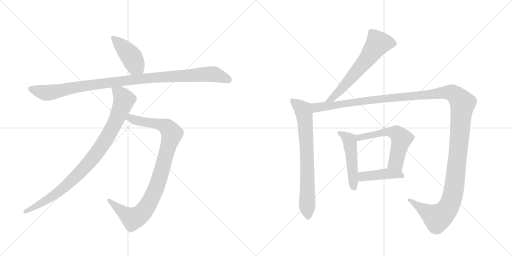
t = 0.00 s
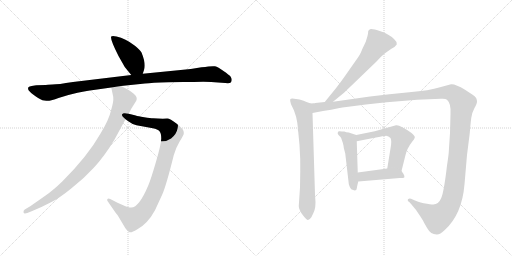
t = 1.94 s
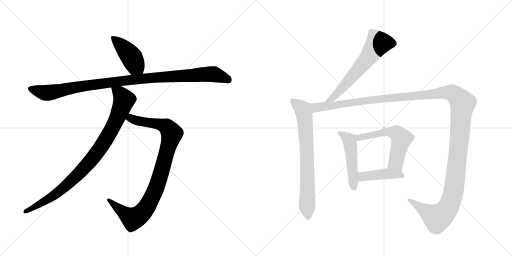
t = 3.87 s
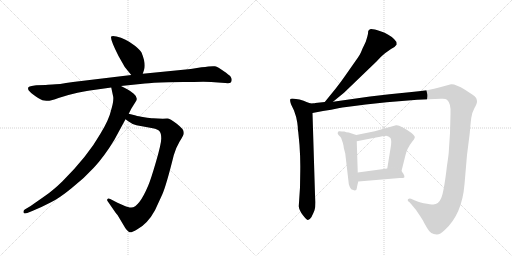
t = 5.81 s
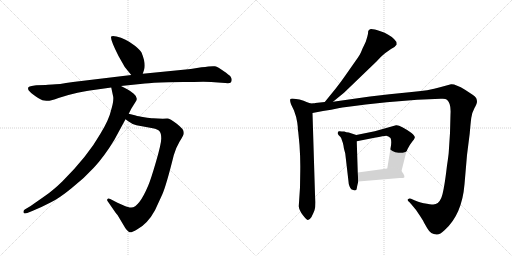
t = 7.75 s
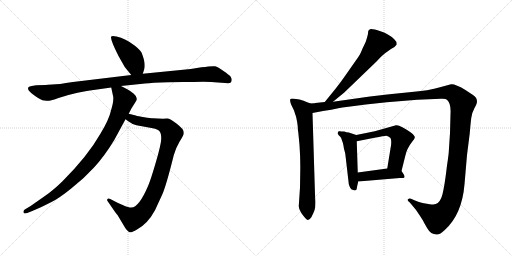
t = 9.68 s

The animated SVG that drew these frames (rendered in a browser with its animation timeline set to each time). Animation: 10 CSS @keyframes rules; one cycle of 9.68 s.

<svg version="1.1" viewBox="0 0 2048 1024" xmlns="http://www.w3.org/2000/svg">
  <g stroke="lightgray" stroke-dasharray="1,1" stroke-width="1" transform="scale(4, 4)">
    <line x1="0" y1="0" x2="256" y2="256"></line>
    <line x1="256" y1="0" x2="0" y2="256"></line>
    <line x1="128" y1="0" x2="128" y2="256"></line>
    <line x1="0" y1="128" x2="256" y2="128"></line>
    <line x1="256" y1="0" x2="512" y2="256"></line>
    <line x1="512" y1="0" x2="256" y2="256"></line>
    <line x1="384" y1="0" x2="384" y2="256"></line>
    <line x1="256" y1="128" x2="512" y2="128"></line>
  </g>
<g transform="scale(1, -1) translate(0, -850)">
   <style type="text/css">
    @keyframes keyframes0 {
      from {
       stroke: black;
       stroke-dashoffset: 433;
       stroke-width: 128;
       }
       58% {
       animation-timing-function: step-end;
       stroke: black;
       stroke-dashoffset: 0;
       stroke-width: 128;
       }
       to {
       stroke: black;
       stroke-width: 1024;
       }
       }
       #make-me-a-hanzi-animation-0 {
         animation: keyframes0 0.602376s both;
         animation-delay: 0.000000s;
         animation-timing-function: linear;
       }
    @keyframes keyframes1 {
      from {
       stroke: black;
       stroke-dashoffset: 1063;
       stroke-width: 128;
       }
       78% {
       animation-timing-function: step-end;
       stroke: black;
       stroke-dashoffset: 0;
       stroke-width: 128;
       }
       to {
       stroke: black;
       stroke-width: 1024;
       }
       }
       #make-me-a-hanzi-animation-1 {
         animation: keyframes1 1.115072s both;
         animation-delay: 0.602376s;
         animation-timing-function: linear;
       }
    @keyframes keyframes2 {
      from {
       stroke: black;
       stroke-dashoffset: 956;
       stroke-width: 128;
       }
       76% {
       animation-timing-function: step-end;
       stroke: black;
       stroke-dashoffset: 0;
       stroke-width: 128;
       }
       to {
       stroke: black;
       stroke-width: 1024;
       }
       }
       #make-me-a-hanzi-animation-2 {
         animation: keyframes2 1.027995s both;
         animation-delay: 1.717448s;
         animation-timing-function: linear;
       }
    @keyframes keyframes3 {
      from {
       stroke: black;
       stroke-dashoffset: 932;
       stroke-width: 128;
       }
       75% {
       animation-timing-function: step-end;
       stroke: black;
       stroke-dashoffset: 0;
       stroke-width: 128;
       }
       to {
       stroke: black;
       stroke-width: 1024;
       }
       }
       #make-me-a-hanzi-animation-3 {
         animation: keyframes3 1.008464s both;
         animation-delay: 2.745443s;
         animation-timing-function: linear;
       }
    @keyframes keyframes4 {
      from {
       stroke: black;
       stroke-dashoffset: 631;
       stroke-width: 128;
       }
       67% {
       animation-timing-function: step-end;
       stroke: black;
       stroke-dashoffset: 0;
       stroke-width: 128;
       }
       to {
       stroke: black;
       stroke-width: 1024;
       }
       }
       #make-me-a-hanzi-animation-4 {
         animation: keyframes4 0.763509s both;
         animation-delay: 3.753906s;
         animation-timing-function: linear;
       }
    @keyframes keyframes5 {
      from {
       stroke: black;
       stroke-dashoffset: 748;
       stroke-width: 128;
       }
       71% {
       animation-timing-function: step-end;
       stroke: black;
       stroke-dashoffset: 0;
       stroke-width: 128;
       }
       to {
       stroke: black;
       stroke-width: 1024;
       }
       }
       #make-me-a-hanzi-animation-5 {
         animation: keyframes5 0.858724s both;
         animation-delay: 4.517415s;
         animation-timing-function: linear;
       }
    @keyframes keyframes6 {
      from {
       stroke: black;
       stroke-dashoffset: 1495;
       stroke-width: 128;
       }
       83% {
       animation-timing-function: step-end;
       stroke: black;
       stroke-dashoffset: 0;
       stroke-width: 128;
       }
       to {
       stroke: black;
       stroke-width: 1024;
       }
       }
       #make-me-a-hanzi-animation-6 {
         animation: keyframes6 1.466634s both;
         animation-delay: 5.376139s;
         animation-timing-function: linear;
       }
    @keyframes keyframes7 {
      from {
       stroke: black;
       stroke-dashoffset: 495;
       stroke-width: 128;
       }
       62% {
       animation-timing-function: step-end;
       stroke: black;
       stroke-dashoffset: 0;
       stroke-width: 128;
       }
       to {
       stroke: black;
       stroke-width: 1024;
       }
       }
       #make-me-a-hanzi-animation-7 {
         animation: keyframes7 0.652832s both;
         animation-delay: 6.842773s;
         animation-timing-function: linear;
       }
    @keyframes keyframes8 {
      from {
       stroke: black;
       stroke-dashoffset: 577;
       stroke-width: 128;
       }
       65% {
       animation-timing-function: step-end;
       stroke: black;
       stroke-dashoffset: 0;
       stroke-width: 128;
       }
       to {
       stroke: black;
       stroke-width: 1024;
       }
       }
       #make-me-a-hanzi-animation-8 {
         animation: keyframes8 0.719564s both;
         animation-delay: 7.495605s;
         animation-timing-function: linear;
       }
    @keyframes keyframes9 {
      from {
       stroke: black;
       stroke-dashoffset: 430;
       stroke-width: 128;
       }
       58% {
       animation-timing-function: step-end;
       stroke: black;
       stroke-dashoffset: 0;
       stroke-width: 128;
       }
       to {
       stroke: black;
       stroke-width: 1024;
       }
       }
       #make-me-a-hanzi-animation-9 {
         animation: keyframes9 0.599935s both;
         animation-delay: 8.215169s;
         animation-timing-function: linear;
       }
</style>
<path d="M 571 555 L 576 570 Q 585 594 566 640 Q 561 650 541 666 Q 521 682 502 691 Q 484 700 466 704 Q 449 708 445 704 Q 439 696 474 626 L 499 582 L 525 550 C 544 527 562 527 571 555 Z" fill="lightgray"></path> 
<path d="M 183 510 L 145 509 Q 116 506 113 500 Q 111 494 115 488 Q 121 480 142 465 Q 164 449 177 448 Q 191 446 197 447 Q 204 447 234 458 Q 265 469 310 479 Q 356 488 367 489 L 445 500 L 484 506 L 580 516 Q 606 519 673 521 L 733 522 Q 779 522 813 523 Q 847 523 872 520 L 901 518 Q 919 516 923 520 Q 927 524 927 531 Q 927 537 922 544 Q 917 550 894 566 Q 872 582 860 585 Q 848 587 806 581 L 763 574 L 571 555 L 525 550 L 292 522 Q 231 512 209 512 Q 187 512 183 510 Z" fill="lightgray"></path> 
<path d="M 502 373 L 513 365 Q 530 352 546 349 L 611 337 Q 631 333 638 325 Q 645 317 645 296 Q 645 275 624 203 Q 603 131 593 108 Q 556 20 525 20 Q 517 19 495 28 L 470 39 L 441 54 Q 433 58 430 54 Q 427 50 430 46 L 461 1 Q 464 -4 470 -10 L 501 -62 Q 508 -73 516 -78 Q 524 -83 548 -68 Q 590 -46 620 9 L 649 72 Q 665 108 695 229 Q 704 260 718 283 Q 732 305 735 314 L 735 322 Q 735 333 707 355 Q 680 376 669 376 Q 659 376 651 375 L 612 377 Q 603 377 577 381 Q 551 385 543 388 L 515 395 C 486 402 478 391 502 373 Z" fill="lightgray"></path> 
<path d="M 445 500 L 453 462 Q 455 444 444 408 Q 436 371 401 314 Q 351 226 249 124 Q 213 89 181 67 L 121 25 L 99 12 Q 93 8 94 1 Q 95 -7 109 -2 L 129 6 Q 172 24 204 41 Q 237 57 286 97 Q 336 136 376 180 Q 417 224 457 290 L 502 373 L 515 395 L 525 415 L 545 447 Q 552 461 535 475 Q 519 488 509 493 L 484 506 C 457 520 439 529 445 500 Z" fill="lightgray"></path> 
<path d="M 1332 443 L 1376 479 L 1505 603 L 1524 623 Q 1532 631 1540 637 L 1564 654 Q 1582 663 1587 672 L 1586 682 L 1576 694 Q 1557 713 1522 725 Q 1487 737 1480 733 L 1475 729 Q 1472 728 1472 715 Q 1470 704 1463 683 L 1455 666 Q 1451 659 1446 646 Q 1442 633 1422 606 L 1380 546 Q 1364 523 1343 496 L 1299 442 C 1280 419 1309 424 1332 443 Z" fill="lightgray"></path> 
<path d="M 1243 436 L 1226 442 Q 1217 447 1198 452 L 1184 454 Q 1164 458 1161 453 Q 1159 447 1164 433 L 1176 408 Q 1187 379 1189 360 L 1191 343 Q 1191 328 1193 322 L 1198 270 Q 1202 215 1201 164 L 1200 100 L 1195 25 Q 1196 10 1211 -10 Q 1226 -30 1232 -30 Q 1238 -30 1246 -18 Q 1254 -2 1258 9 Q 1262 20 1262 41 L 1260 72 L 1250 398 C 1249 428 1249 434 1243 436 Z" fill="lightgray"></path> 
<path d="M 1254 437 L 1243 436 C 1213 433 1221 392 1250 398 L 1292 406 Q 1327 411 1353 417 Q 1379 422 1463 432 L 1547 441 L 1669 451 L 1763 455 Q 1781 457 1788 451 Q 1805 436 1802 393 L 1800 318 L 1795 242 Q 1795 238 1791 208 L 1788 188 Q 1776 84 1765 58 Q 1754 32 1733 32 Q 1723 32 1695 37 Q 1688 37 1660 48 L 1644 55 Q 1637 58 1632 53 Q 1628 48 1638 41 L 1646 32 Q 1664 12 1677 -9 Q 1691 -30 1693 -34 Q 1695 -39 1709 -63 Q 1723 -88 1746 -88 Q 1758 -90 1779 -70 Q 1848 -8 1858 113 L 1868 230 L 1879 317 Q 1882 355 1885 378 Q 1888 400 1898 418 Q 1908 436 1908 443 Q 1908 450 1905 457 Q 1903 463 1883 476 L 1860 491 Q 1821 515 1804 513 L 1760 501 Q 1718 488 1637 481 Q 1557 474 1480 464 L 1332 443 L 1299 442 L 1261 438 Q 1260 437 1254 437 Z" fill="lightgray"></path> 
<path d="M 1425 310 L 1395 320 Q 1385 321 1377 324 Q 1366 324 1359 325 Q 1353 326 1352 322 Q 1348 318 1354 310 L 1362 302 Q 1365 299 1368 288 Q 1373 276 1374 267 Q 1375 258 1377 251 L 1381 236 L 1394 124 Q 1394 115 1398 105 Q 1403 94 1405 93 Q 1408 91 1419 88 Q 1427 88 1427 96 Q 1428 104 1433 124 L 1431 160 L 1427 285 C 1426 310 1426 310 1425 310 Z" fill="lightgray"></path> 
<path d="M 1606 166 L 1621 226 Q 1627 256 1650 285 Q 1657 292 1659 299 Q 1661 306 1646 318 Q 1599 352 1584 349 L 1499 325 L 1425 310 C 1396 304 1398 279 1427 285 L 1498 299 Q 1537 307 1545 307 Q 1554 306 1562 298 Q 1568 286 1562 256 L 1549 176 C 1544 146 1599 137 1606 166 Z" fill="lightgray"></path> 
<path d="M 1433 124 L 1599 138 L 1612 138 Q 1627 138 1606 166 C 1594 182 1579 180 1549 176 L 1431 160 C 1401 156 1403 121 1433 124 Z" fill="lightgray"></path> 
      <clipPath id="make-me-a-hanzi-clip-0">
      <path d="M 571 555 L 576 570 Q 585 594 566 640 Q 561 650 541 666 Q 521 682 502 691 Q 484 700 466 704 Q 449 708 445 704 Q 439 696 474 626 L 499 582 L 525 550 C 544 527 562 527 571 555 Z" fill="lightgray"></path>
      </clipPath>
      <path clip-path="url(#make-me-a-hanzi-clip-0)" d="M 450 701 L 520 630 L 541 590 L 562 566 " fill="none" id="make-me-a-hanzi-animation-0" stroke-dasharray="305 610" stroke-linecap="round"></path>

      <clipPath id="make-me-a-hanzi-clip-1">
      <path d="M 183 510 L 145 509 Q 116 506 113 500 Q 111 494 115 488 Q 121 480 142 465 Q 164 449 177 448 Q 191 446 197 447 Q 204 447 234 458 Q 265 469 310 479 Q 356 488 367 489 L 445 500 L 484 506 L 580 516 Q 606 519 673 521 L 733 522 Q 779 522 813 523 Q 847 523 872 520 L 901 518 Q 919 516 923 520 Q 927 524 927 531 Q 927 537 922 544 Q 917 550 894 566 Q 872 582 860 585 Q 848 587 806 581 L 763 574 L 571 555 L 525 550 L 292 522 Q 231 512 209 512 Q 187 512 183 510 Z" fill="lightgray"></path>
      </clipPath>
      <path clip-path="url(#make-me-a-hanzi-clip-1)" d="M 121 495 L 186 478 L 473 525 L 836 554 L 860 552 L 916 529 " fill="none" id="make-me-a-hanzi-animation-1" stroke-dasharray="935 1870" stroke-linecap="round"></path>

      <clipPath id="make-me-a-hanzi-clip-2">
      <path d="M 502 373 L 513 365 Q 530 352 546 349 L 611 337 Q 631 333 638 325 Q 645 317 645 296 Q 645 275 624 203 Q 603 131 593 108 Q 556 20 525 20 Q 517 19 495 28 L 470 39 L 441 54 Q 433 58 430 54 Q 427 50 430 46 L 461 1 Q 464 -4 470 -10 L 501 -62 Q 508 -73 516 -78 Q 524 -83 548 -68 Q 590 -46 620 9 L 649 72 Q 665 108 695 229 Q 704 260 718 283 Q 732 305 735 314 L 735 322 Q 735 333 707 355 Q 680 376 669 376 Q 659 376 651 375 L 612 377 Q 603 377 577 381 Q 551 385 543 388 L 515 395 C 486 402 478 391 502 373 Z" fill="lightgray"></path>
      </clipPath>
      <path clip-path="url(#make-me-a-hanzi-clip-2)" d="M 512 375 L 523 377 L 556 365 L 658 347 L 687 316 L 627 104 L 592 30 L 568 -3 L 532 -25 L 524 -22 L 436 50 " fill="none" id="make-me-a-hanzi-animation-2" stroke-dasharray="828 1656" stroke-linecap="round"></path>

      <clipPath id="make-me-a-hanzi-clip-3">
      <path d="M 445 500 L 453 462 Q 455 444 444 408 Q 436 371 401 314 Q 351 226 249 124 Q 213 89 181 67 L 121 25 L 99 12 Q 93 8 94 1 Q 95 -7 109 -2 L 129 6 Q 172 24 204 41 Q 237 57 286 97 Q 336 136 376 180 Q 417 224 457 290 L 502 373 L 515 395 L 525 415 L 545 447 Q 552 461 535 475 Q 519 488 509 493 L 484 506 C 457 520 439 529 445 500 Z" fill="lightgray"></path>
      </clipPath>
      <path clip-path="url(#make-me-a-hanzi-clip-3)" d="M 452 495 L 480 474 L 496 450 L 457 353 L 393 246 L 351 193 L 253 97 L 180 46 L 102 4 " fill="none" id="make-me-a-hanzi-animation-3" stroke-dasharray="804 1608" stroke-linecap="round"></path>

      <clipPath id="make-me-a-hanzi-clip-4">
      <path d="M 1332 443 L 1376 479 L 1505 603 L 1524 623 Q 1532 631 1540 637 L 1564 654 Q 1582 663 1587 672 L 1586 682 L 1576 694 Q 1557 713 1522 725 Q 1487 737 1480 733 L 1475 729 Q 1472 728 1472 715 Q 1470 704 1463 683 L 1455 666 Q 1451 659 1446 646 Q 1442 633 1422 606 L 1380 546 Q 1364 523 1343 496 L 1299 442 C 1280 419 1309 424 1332 443 Z" fill="lightgray"></path>
      </clipPath>
      <path clip-path="url(#make-me-a-hanzi-clip-4)" d="M 1574 676 L 1510 675 L 1466 611 L 1369 497 L 1330 457 L 1304 447 " fill="none" id="make-me-a-hanzi-animation-4" stroke-dasharray="503 1006" stroke-linecap="round"></path>

      <clipPath id="make-me-a-hanzi-clip-5">
      <path d="M 1243 436 L 1226 442 Q 1217 447 1198 452 L 1184 454 Q 1164 458 1161 453 Q 1159 447 1164 433 L 1176 408 Q 1187 379 1189 360 L 1191 343 Q 1191 328 1193 322 L 1198 270 Q 1202 215 1201 164 L 1200 100 L 1195 25 Q 1196 10 1211 -10 Q 1226 -30 1232 -30 Q 1238 -30 1246 -18 Q 1254 -2 1258 9 Q 1262 20 1262 41 L 1260 72 L 1250 398 C 1249 428 1249 434 1243 436 Z" fill="lightgray"></path>
      </clipPath>
      <path clip-path="url(#make-me-a-hanzi-clip-5)" d="M 1167 449 L 1213 410 L 1218 389 L 1227 248 L 1232 -21 " fill="none" id="make-me-a-hanzi-animation-5" stroke-dasharray="620 1240" stroke-linecap="round"></path>

      <clipPath id="make-me-a-hanzi-clip-6">
      <path d="M 1254 437 L 1243 436 C 1213 433 1221 392 1250 398 L 1292 406 Q 1327 411 1353 417 Q 1379 422 1463 432 L 1547 441 L 1669 451 L 1763 455 Q 1781 457 1788 451 Q 1805 436 1802 393 L 1800 318 L 1795 242 Q 1795 238 1791 208 L 1788 188 Q 1776 84 1765 58 Q 1754 32 1733 32 Q 1723 32 1695 37 Q 1688 37 1660 48 L 1644 55 Q 1637 58 1632 53 Q 1628 48 1638 41 L 1646 32 Q 1664 12 1677 -9 Q 1691 -30 1693 -34 Q 1695 -39 1709 -63 Q 1723 -88 1746 -88 Q 1758 -90 1779 -70 Q 1848 -8 1858 113 L 1868 230 L 1879 317 Q 1882 355 1885 378 Q 1888 400 1898 418 Q 1908 436 1908 443 Q 1908 450 1905 457 Q 1903 463 1883 476 L 1860 491 Q 1821 515 1804 513 L 1760 501 Q 1718 488 1637 481 Q 1557 474 1480 464 L 1332 443 L 1299 442 L 1261 438 Q 1260 437 1254 437 Z" fill="lightgray"></path>
      </clipPath>
      <path clip-path="url(#make-me-a-hanzi-clip-6)" d="M 1249 431 L 1264 419 L 1505 453 L 1789 481 L 1810 478 L 1831 462 L 1850 433 L 1818 108 L 1800 35 L 1780 3 L 1749 -21 L 1639 49 " fill="none" id="make-me-a-hanzi-animation-6" stroke-dasharray="1367 2734" stroke-linecap="round"></path>

      <clipPath id="make-me-a-hanzi-clip-7">
      <path d="M 1425 310 L 1395 320 Q 1385 321 1377 324 Q 1366 324 1359 325 Q 1353 326 1352 322 Q 1348 318 1354 310 L 1362 302 Q 1365 299 1368 288 Q 1373 276 1374 267 Q 1375 258 1377 251 L 1381 236 L 1394 124 Q 1394 115 1398 105 Q 1403 94 1405 93 Q 1408 91 1419 88 Q 1427 88 1427 96 Q 1428 104 1433 124 L 1431 160 L 1427 285 C 1426 310 1426 310 1425 310 Z" fill="lightgray"></path>
      </clipPath>
      <path clip-path="url(#make-me-a-hanzi-clip-7)" d="M 1358 317 L 1398 289 L 1415 100 " fill="none" id="make-me-a-hanzi-animation-7" stroke-dasharray="367 734" stroke-linecap="round"></path>

      <clipPath id="make-me-a-hanzi-clip-8">
      <path d="M 1606 166 L 1621 226 Q 1627 256 1650 285 Q 1657 292 1659 299 Q 1661 306 1646 318 Q 1599 352 1584 349 L 1499 325 L 1425 310 C 1396 304 1398 279 1427 285 L 1498 299 Q 1537 307 1545 307 Q 1554 306 1562 298 Q 1568 286 1562 256 L 1549 176 C 1544 146 1599 137 1606 166 Z" fill="lightgray"></path>
      </clipPath>
      <path clip-path="url(#make-me-a-hanzi-clip-8)" d="M 1433 292 L 1438 300 L 1539 322 L 1587 318 L 1606 295 L 1584 201 L 1557 181 " fill="none" id="make-me-a-hanzi-animation-8" stroke-dasharray="449 898" stroke-linecap="round"></path>

      <clipPath id="make-me-a-hanzi-clip-9">
      <path d="M 1433 124 L 1599 138 L 1612 138 Q 1627 138 1606 166 C 1594 182 1579 180 1549 176 L 1431 160 C 1401 156 1403 121 1433 124 Z" fill="lightgray"></path>
      </clipPath>
      <path clip-path="url(#make-me-a-hanzi-clip-9)" d="M 1440 130 L 1449 143 L 1469 146 L 1553 155 L 1606 150 " fill="none" id="make-me-a-hanzi-animation-9" stroke-dasharray="302 604" stroke-linecap="round"></path>

</g>
</svg>
